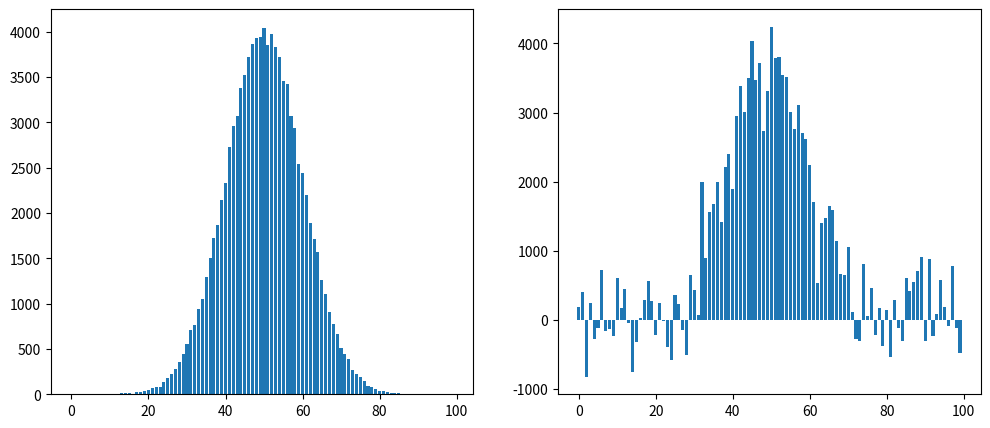

Write the Python code that produced this figure.
import numpy as np
import matplotlib.pyplot as plt


def epsilon_to_probability(epsilon, n=2):
    return np.e ** epsilon / (np.e ** epsilon + n - 1)


def discretization(value, lower, upper):
    """discretiza values

    Args:
        value (_type_): value that needs to be discretized
        lower (_type_): the lower bound of discretized value
        upper (_type_): the upper bound of discretized value

    Raises:
        Exception: _description_

    Returns:
        _type_: the discretized value
    """
    if value > upper or value < lower:
        raise Exception(
            'the range of value is not vaild in Function @Func: discretization')
    p = (value-lower)/(upper-lower)
    rnd = np.random.random()
    return lower if rnd < p else upper


def perturbation(value, perturbed_value, epsilon):
    """perturbation

    Args:
        value (_type_): original value
        perturbed_value (_type_): perturbed value
        epsilon (_type_): privacy budget

    Returns:
        _type_: _description_
    """
    p = epsilon_to_probability(epsilon)
    rnd = np.random.random()
    return value if rnd < p else perturbed_value


def random_response(value, epsilon):
    """random response

    Args:
        value (_type_): _description_
        epsilon (_type_): _description_

    Raises:
        Exception: value is not in [0,1]

    Returns:
        _type_: _description_
    """
    if value not in [0, 1]:
        raise Exception(
            'The input value is not in [0,1] @Func: random_response')
    return perturbation(value, 1-value, epsilon)


def random_response_adjust(sum, N, epsilon):
    """Correct the result of the random response
        sum = x*p + (N-x)(1-p)
    Args:
        sum (_type_): the number of 1s in the received data
        N (_type_): total number of data
        epsilon (_type_): the actual number of 1s

    Returns:
        _type_: _description_
    """
    p = epsilon_to_probability(epsilon)
    return (sum + p*N - N) / (2*p - 1)


# 均值估计思路
# 1. 假如有N个数，每个数分布在[0,1]之间（如果分布在[0,m]，则归一化为[0,1] ‘除以m’）。
# 2. 将每个数离散化到0或1。
# 3. 对离散化的数据做差分隐私处理（Random Response）并发送。
# 4. 服务器收集到DP处理后的数据求和。
# 5. 服务器对求和的数据校正
def mean_estimation_experiment():
    # generated data
    data = np.clip(np.random.normal(loc=0.5, scale=0.2, size=[10000]), 0, 1)
    print("this is generated data\n", data)

    mean = np.average(data)
    print("the mean of original data is: ", mean)

    epsilon = 1

    discretized_data = [discretization(
        value=value, lower=0, upper=1) for value in data]
    dp_data = [random_response(value=value, epsilon=epsilon)
               for value in discretized_data]

    cnt_one = np.sum(dp_data)
    est_one = random_response_adjust(
        sum=cnt_one, N=len(dp_data), epsilon=epsilon)
    est_mean = est_one / len(dp_data)

    print("the estimated mean is: ", est_mean)


# 直方图估计思路
# 假设有m个bucket
# 1. 每个用户用onehot编码自己的数据，即建立一个0向量，并且第i位为1，其中i是自己拥有的数据。
# 2. 对每一位加上 ε/2 的噪声，并发送数据。
# 3. 服务器计算每一位上收到数据的求和，并进行校正，估计出该位上1的个数表示该数据的频数。
def random_response_for_hist(user_vector, epsilon):
    """
    每个用户对自己的数据进行random response操作
    :param user_vector: 
    :param epsilon: privacy budget
    :return: 
    """
    for i in range(len(user_vector)):
        user_vector[i] = random_response(user_vector[i], epsilon=epsilon/2)
    return user_vector


def hist_estimation_experiment():
    # 生成数据
    num_users = 100000
    dimension = 100
    index_1 = np.clip(np.random.normal(loc=50, scale=10, size=[num_users]), 0, dimension)
    users = [[0 for i in range(dimension)] for j in range(num_users)]
    for i in range(num_users):
        users[i][round(index_1[i])] = 1

    # 得到原始数据的直方图
    original_hist = np.sum(users, axis=0)
    print("this is original hist: \n", original_hist)

    # 隐私参数
    epsilon = np.log(3)

    # aggregator收集并处理数据
    rr_user = np.asarray(
        [random_response_for_hist(user, epsilon) for user in users])
    rr_sums = np.sum(rr_user, axis=0)
    print("this is the hist by the aggregator: \n", rr_sums)

    # aggregator校正数据
    estimate_hist = [random_response_adjust(
        rr_sum, len(users), epsilon/2) for rr_sum in rr_sums]
    print(np.sum(estimate_hist))

    # 展示原始数据的直方图
    print("this is estimated hist: \n", estimate_hist)

    # 画图
    fig = plt.figure(figsize=[12, 5])
    ax1 = fig.add_subplot(121)  # 2*2的图形 在第一个位置
    ax1.bar(range(len(original_hist)), original_hist)
    ax2 = fig.add_subplot(122)
    ax2.bar(range(len(estimate_hist)), estimate_hist)
    plt.show()


if __name__ == '__main__':
    # mean_estimation_experiment()
    hist_estimation_experiment()
